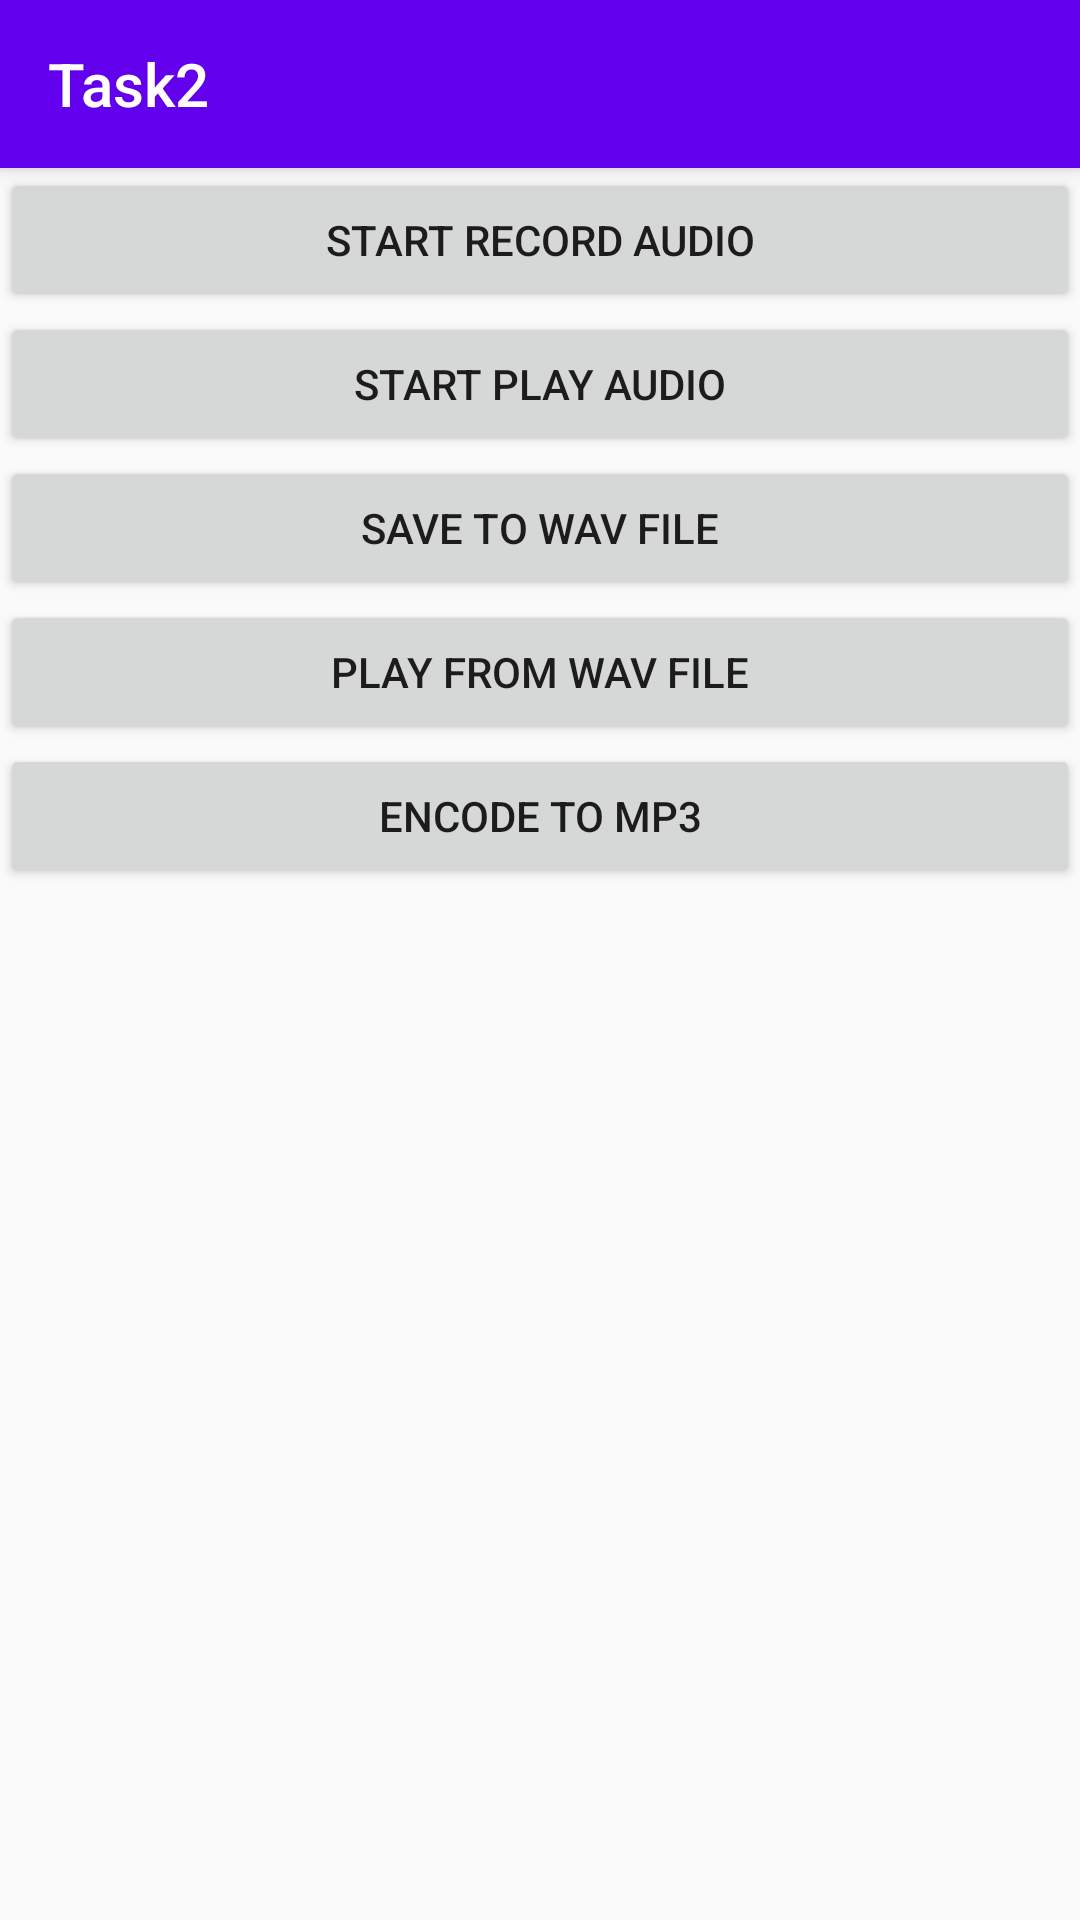

Write the Android layout XML for this screen, with the resource values it uses.
<!-- AndroidManifest.xml: application theme AppTheme -->
<!-- res/layout/activity_task2.xml -->
<?xml version="1.0" encoding="utf-8"?>
<LinearLayout xmlns:android="http://schemas.android.com/apk/res/android"
  xmlns:app="http://schemas.android.com/apk/res-auto"
  android:layout_width="match_parent"
  android:layout_height="match_parent"
  android:orientation="vertical">

  <androidx.appcompat.widget.Toolbar
    android:id="@+id/toolbar"
    style="@style/AppTheme.Toolbar"
    android:layout_width="match_parent"
    android:layout_height="wrap_content"
    app:title="@string/task2_title"/>

  <Button
    android:id="@+id/recordBtn"
    android:layout_width="match_parent"
    android:layout_height="wrap_content"
    android:text="@string/audio_start_record"/>

  <Button
    android:id="@+id/playBtn"
    android:layout_width="match_parent"
    android:layout_height="wrap_content"
    android:text="@string/audio_start_play"/>

  <Button
    android:id="@+id/saveWavBtn"
    android:layout_width="match_parent"
    android:layout_height="wrap_content"
    android:text="@string/save_to_wav"/>

  <Button
    android:id="@+id/playWavBtn"
    android:layout_width="match_parent"
    android:layout_height="wrap_content"
    android:text="@string/play_from_wav"/>

  <Button
    android:id="@+id/encodeMp3Btn"
    android:layout_width="match_parent"
    android:layout_height="wrap_content"
    android:text="@string/encode_to_mp3" />
</LinearLayout>
<!-- resources referenced by this layout -->
<resources>
  <string name="audio_start_play">Start Play Audio</string>
  <string name="audio_start_record">Start Record Audio</string>
  <string name="encode_to_mp3">Encode to MP3</string>
  <string name="play_from_wav">Play from WAV File</string>
  <string name="save_to_wav">Save to WAV File</string>
  <string name="task2_title">Task2</string>
  <style name="AppTheme.Toolbar" parent="AppTheme">
      <item name="android:elevation">4dp</item>
      <item name="android:theme">@style/ThemeOverlay.AppCompat.Dark.ActionBar</item>
      <item name="android:popupTheme">@style/ThemeOverlay.AppCompat.Light</item>
      <item name="android:layout_width">match_parent</item>
      <item name="android:layout_height">?attr/actionBarSize</item>
      <item name="android:background">?attr/colorPrimary</item>
    </style>
  <style name="AppTheme" parent="Theme.AppCompat.Light.NoActionBar">
      <item name="colorPrimary">@color/colorPrimary</item>
      <item name="colorPrimaryDark">@color/colorPrimaryDark</item>
      <item name="colorAccent">@color/colorAccent</item>
    </style>
  <!-- not gathered from this repository: default colours our renderer supplied (Android Studio template values) -->
  <color name="colorPrimary">#FF6200EE</color>
  <color name="colorPrimaryDark">#FF3700B3</color>
  <color name="colorAccent">#FF03DAC5</color>
</resources>
